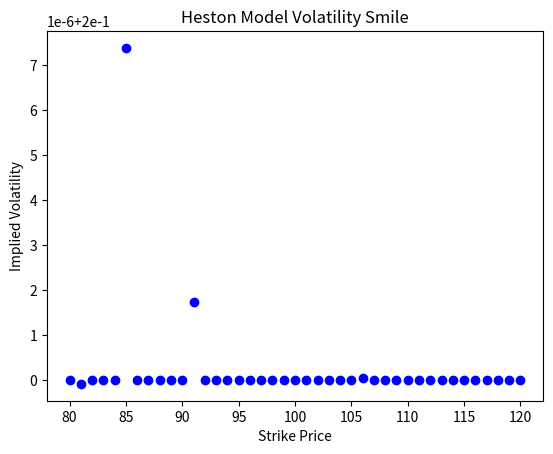

Recreate this plot in Python.
import matplotlib.pyplot as plt
import numpy as np
from scipy.optimize import minimize
from scipy.stats import norm

# Define the Heston model


def heston_model(params, S0, K, r, T, market_price):
    kappa, theta, sigma, rho, v0 = params
    dt = 1/252
    n = int(T/dt)
    s = np.zeros(n)
    v = np.zeros(n)
    s[0] = S0
    v[0] = v0
    for i in range(1, n):
        dz1 = norm.rvs()
        dz2 = rho*dz1 + np.sqrt(1-rho**2)*norm.rvs()
        v[i] = abs(v[i-1] + kappa*(theta-v[i-1]) *
                   dt + sigma*np.sqrt(v[i-1]*dt)*dz1)
        s[i] = s[i-1] * np.exp((r - 0.5*v[i])*dt + np.sqrt(v[i]*dt)*dz2)
    model_price = np.maximum(s[-1] - K, 0)
    error = np.mean(np.square(model_price - market_price))
    return error


# Define the market data
S0 = 100
K = 110
r = 0.05
T = 1
market_price = 10

# Set initial parameter values
params0 = [0.5, 0.05, 0.2, -0.5, 0.05]

# Minimize the error function
result = minimize(heston_model, params0, args=(S0, K, r, T, market_price))

# Print the calibrated parameters
print(result.x)


# Set the calibrated parameters
kappa, theta, sigma, rho, v0 = result.x

# Define the Heston model


def heston_implied_vol(params, S0, K, r, T):
    kappa, theta, sigma, rho, v0 = params
    dt = 1/252
    n = int(T/dt)
    s = np.zeros(n)
    v = np.zeros(n)
    s[0] = S0
    v[0] = v0
    for i in range(1, n):
        dz1 = norm.rvs()
        dz2 = rho*dz1 + np.sqrt(1-rho**2)*norm.rvs()
        v[i] = abs(v[i-1] + kappa*(theta-v[i-1]) *
                   dt + sigma*np.sqrt(v[i-1]*dt)*dz1)
        s[i] = s[i-1] * np.exp((r - 0.5*v[i])*dt + np.sqrt(v[i]*dt)*dz2)
    model_price = np.maximum(s[-1] - K, 0)
    return model_price


# Define the strike prices to plot
strikes = np.linspace(80, 120, 41)

# Calculate the implied volatilities
implied_vols = []
for K in strikes:
    def f(sigma):
        params = [kappa, theta, sigma, rho, v0]
        model_price = heston_implied_vol(params, S0, K, r, T)
        return abs(norm.cdf(-np.log(model_price/S0)/sigma/np.sqrt(T)) - norm.cdf(-np.log(model_price/S0)/sigma/np.sqrt(T) + sigma*np.sqrt(T)))
    result = minimize(f, sigma)
    implied_vols.append(result.x[0])

# Plot the volatility smile
plt.plot(strikes, implied_vols, 'bo')
plt.xlabel('Strike Price')
plt.ylabel('Implied Volatility')
plt.title('Heston Model Volatility Smile')
plt.show()
